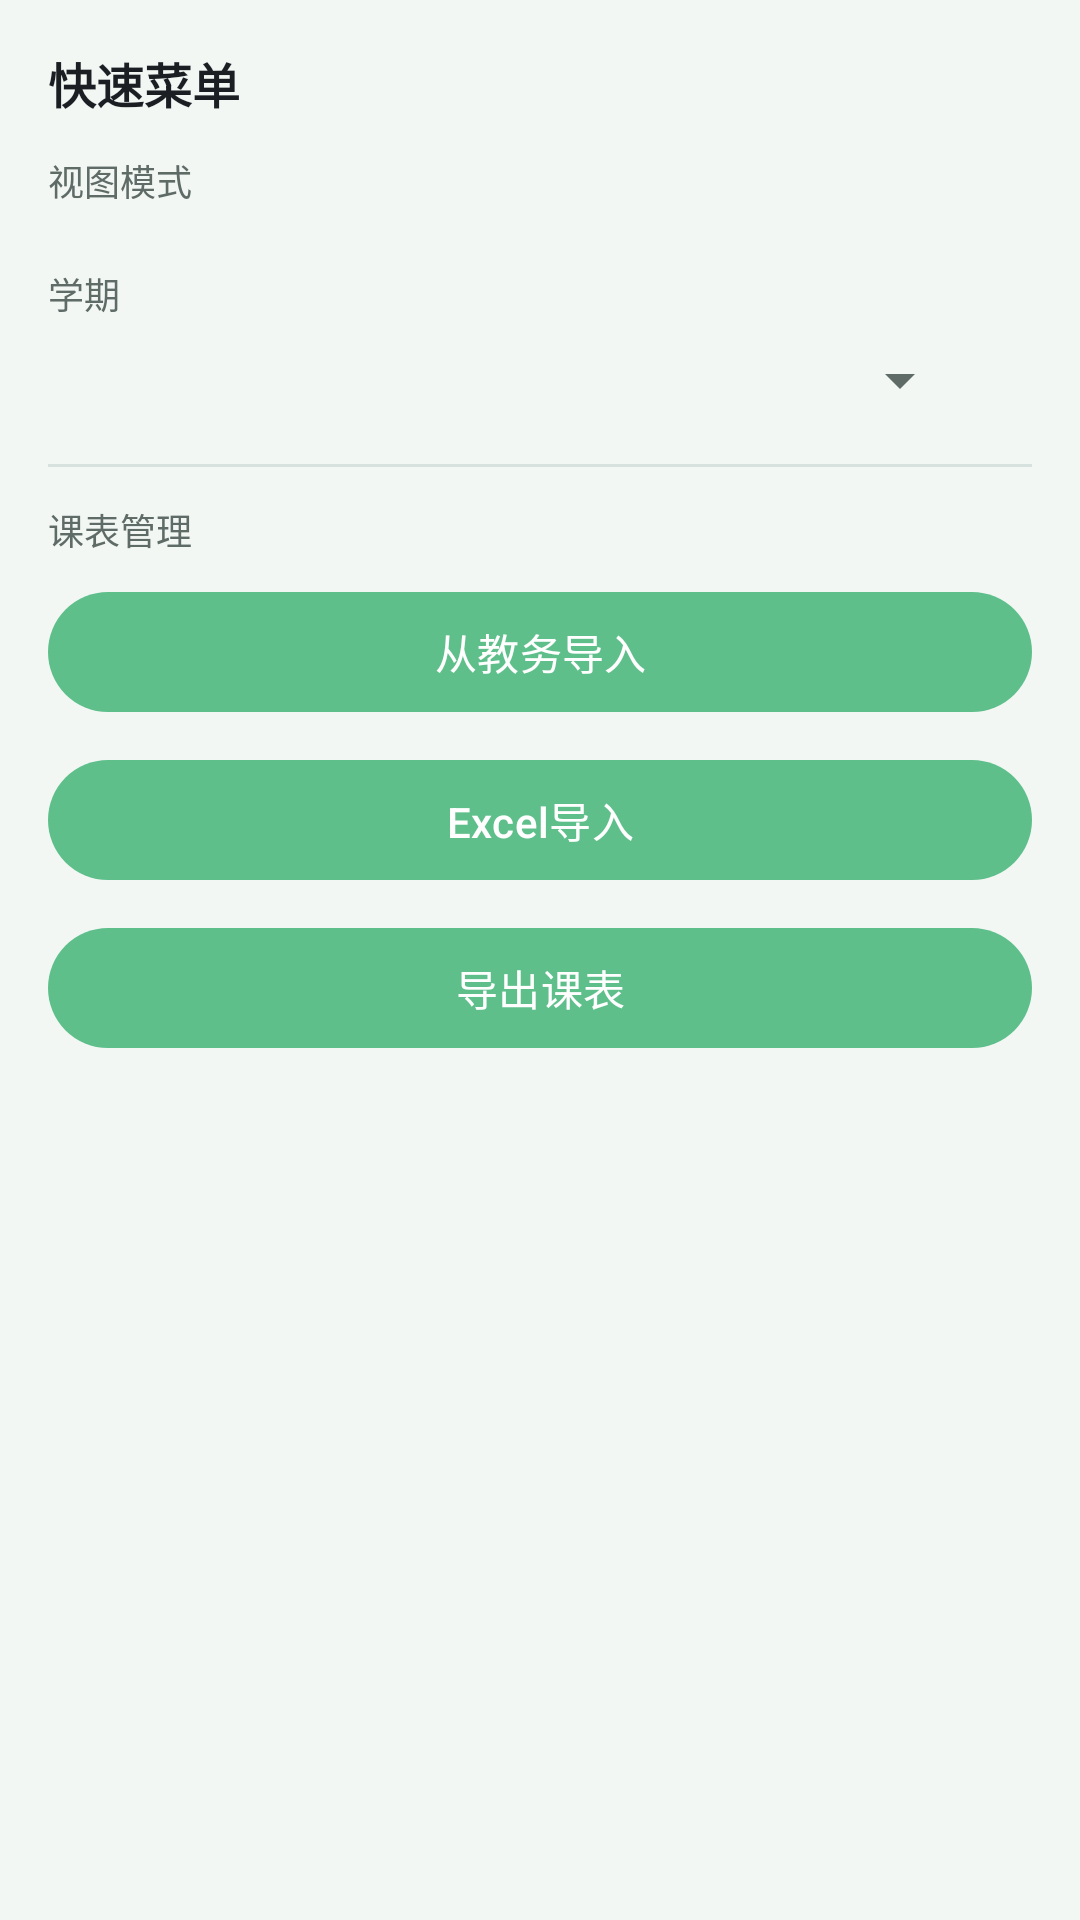

Produce the Android XML layout that renders to this screen, including the resource entries it uses.
<!-- AndroidManifest.xml: application theme Theme.Campusschedulebuddy -->
<!-- res/layout/bottom_sheet_main_menu.xml -->
<?xml version="1.0" encoding="utf-8"?>
<LinearLayout xmlns:android="http://schemas.android.com/apk/res/android"
    xmlns:app="http://schemas.android.com/apk/res-auto"
    android:layout_width="match_parent"
    android:layout_height="wrap_content"
    android:orientation="vertical"
    android:padding="16dp">

    <TextView
        android:id="@+id/tv_menu_title"
        android:layout_width="match_parent"
        android:layout_height="wrap_content"
        android:text="快速菜单"
        android:textStyle="bold"
        android:textSize="16sp"
        android:textColor="?android:attr/textColorPrimary" />

    <TextView
        android:id="@+id/tv_menu_view_mode"
        android:layout_width="match_parent"
        android:layout_height="wrap_content"
        android:layout_marginTop="12dp"
        android:text="视图模式"
        android:textColor="?android:attr/textColorSecondary"
        android:textSize="12sp" />

    <com.google.android.material.button.MaterialButtonToggleGroup
        android:id="@+id/toggle_view_mode_sheet"
        android:layout_width="match_parent"
        android:layout_height="wrap_content"
        android:layout_marginTop="8dp"
        app:selectionRequired="true"
        app:singleSelection="true">

        <com.google.android.material.button.MaterialButton
            android:id="@+id/btn_view_day_sheet"
            android:layout_width="0dp"
            android:layout_height="wrap_content"
            android:layout_weight="1"
            android:text="日"
            android:textColor="@color/view_mode_text"
            app:backgroundTint="@color/view_mode_bg"
            app:cornerRadius="12dp"
            app:strokeColor="@color/view_mode_text"
            app:strokeWidth="1dp" />

        <com.google.android.material.button.MaterialButton
            android:id="@+id/btn_view_week_sheet"
            android:layout_width="0dp"
            android:layout_height="wrap_content"
            android:layout_weight="1"
            android:text="周"
            android:textColor="@color/view_mode_text"
            app:backgroundTint="@color/view_mode_bg"
            app:cornerRadius="12dp"
            app:strokeColor="@color/view_mode_text"
            app:strokeWidth="1dp" />

        <com.google.android.material.button.MaterialButton
            android:id="@+id/btn_view_month_sheet"
            android:layout_width="0dp"
            android:layout_height="wrap_content"
            android:layout_weight="1"
            android:text="月"
            android:textColor="@color/view_mode_text"
            app:backgroundTint="@color/view_mode_bg"
            app:cornerRadius="12dp"
            app:strokeColor="@color/view_mode_text"
            app:strokeWidth="1dp" />
    </com.google.android.material.button.MaterialButtonToggleGroup>

    <TextView
        android:id="@+id/tv_menu_semester"
        android:layout_width="match_parent"
        android:layout_height="wrap_content"
        android:layout_marginTop="12dp"
        android:text="学期"
        android:textColor="?android:attr/textColorSecondary"
        android:textSize="12sp" />

    <LinearLayout
        android:layout_width="match_parent"
        android:layout_height="wrap_content"
        android:layout_marginTop="8dp"
        android:gravity="center_vertical"
        android:orientation="horizontal">

        <Spinner
            android:id="@+id/spinner_semester_sheet"
            android:layout_width="0dp"
            android:layout_height="wrap_content"
            android:layout_weight="1" />

        <ImageButton
            android:id="@+id/btn_add_semester_sheet"
            android:layout_width="wrap_content"
            android:layout_height="wrap_content"
            android:layout_marginStart="8dp"
            android:background="?attr/selectableItemBackgroundBorderless"
            android:contentDescription="新增学期"
            android:padding="6dp"
            android:src="@drawable/ic_add"
            app:tint="?attr/colorPrimary" />
    </LinearLayout>

    <View
        android:layout_width="match_parent"
        android:layout_height="1dp"
        android:layout_marginTop="16dp"
        android:background="?attr/colorOutline" />

    <TextView
        android:layout_width="match_parent"
        android:layout_height="wrap_content"
        android:layout_marginTop="12dp"
        android:text="课表管理"
        android:textColor="?android:attr/textColorSecondary"
        android:textSize="12sp" />

    <com.google.android.material.button.MaterialButton
        android:id="@+id/btn_jw_import_sheet"
        android:layout_width="match_parent"
        android:layout_height="wrap_content"
        android:layout_marginTop="8dp"
        android:text="从教务导入" />

    <com.google.android.material.button.MaterialButton
        android:id="@+id/btn_import_sheet"
        android:layout_width="match_parent"
        android:layout_height="wrap_content"
        android:layout_marginTop="8dp"
        android:text="Excel导入" />

    <com.google.android.material.button.MaterialButton
        android:id="@+id/btn_export_sheet"
        android:layout_width="match_parent"
        android:layout_height="wrap_content"
        android:layout_marginTop="8dp"
        android:text="导出课表" />

    

</LinearLayout>
<!-- resources referenced by this layout -->
<resources>
  <style name="Theme.Campusschedulebuddy" parent="Base.Theme.Campusschedulebuddy" />
  <style name="Base.Theme.Campusschedulebuddy" parent="Theme.Material3.DayNight.NoActionBar">
          
          <item name="colorPrimary">@color/primary</item>
          <item name="colorOnPrimary">@color/on_primary</item>
          <item name="colorSecondary">@color/secondary</item>
          <item name="colorOnSecondary">@color/on_secondary</item>
          <item name="android:colorBackground">@color/background</item>
          <item name="colorOnBackground">@color/on_background</item>
          <item name="colorSurface">@color/surface</item>
          <item name="colorOnSurface">@color/on_surface</item>
          <item name="colorOutline">@color/outline</item>
          <item name="colorError">@color/error</item>
          <item name="colorOnError">@color/on_error</item>
          <item name="android:textColorPrimary">@color/text_primary</item>
          <item name="android:textColorSecondary">@color/text_secondary</item>
          <item name="textColorPrimary">@color/text_primary</item>
          <item name="textColorSecondary">@color/text_secondary</item>
      </style>
  <color name="primary">#FF5FBF8B</color>
  <color name="on_primary">#FFFFFF</color>
  <color name="secondary">#FF5FB3C6</color>
  <color name="on_secondary">#FF0B1F24</color>
  <color name="background">#FFF2F7F4</color>
  <color name="on_background">#FF1B1F24</color>
  <color name="surface">#FFFFFFFF</color>
  <color name="on_surface">#FF1B1F24</color>
  <color name="outline">#FFD7E1DD</color>
  <color name="error">#FFE07A7A</color>
  <color name="on_error">#FFFDF6F6</color>
  <color name="text_primary">#FF1B1F24</color>
  <color name="text_secondary">#FF5F6B66</color>
</resources>
